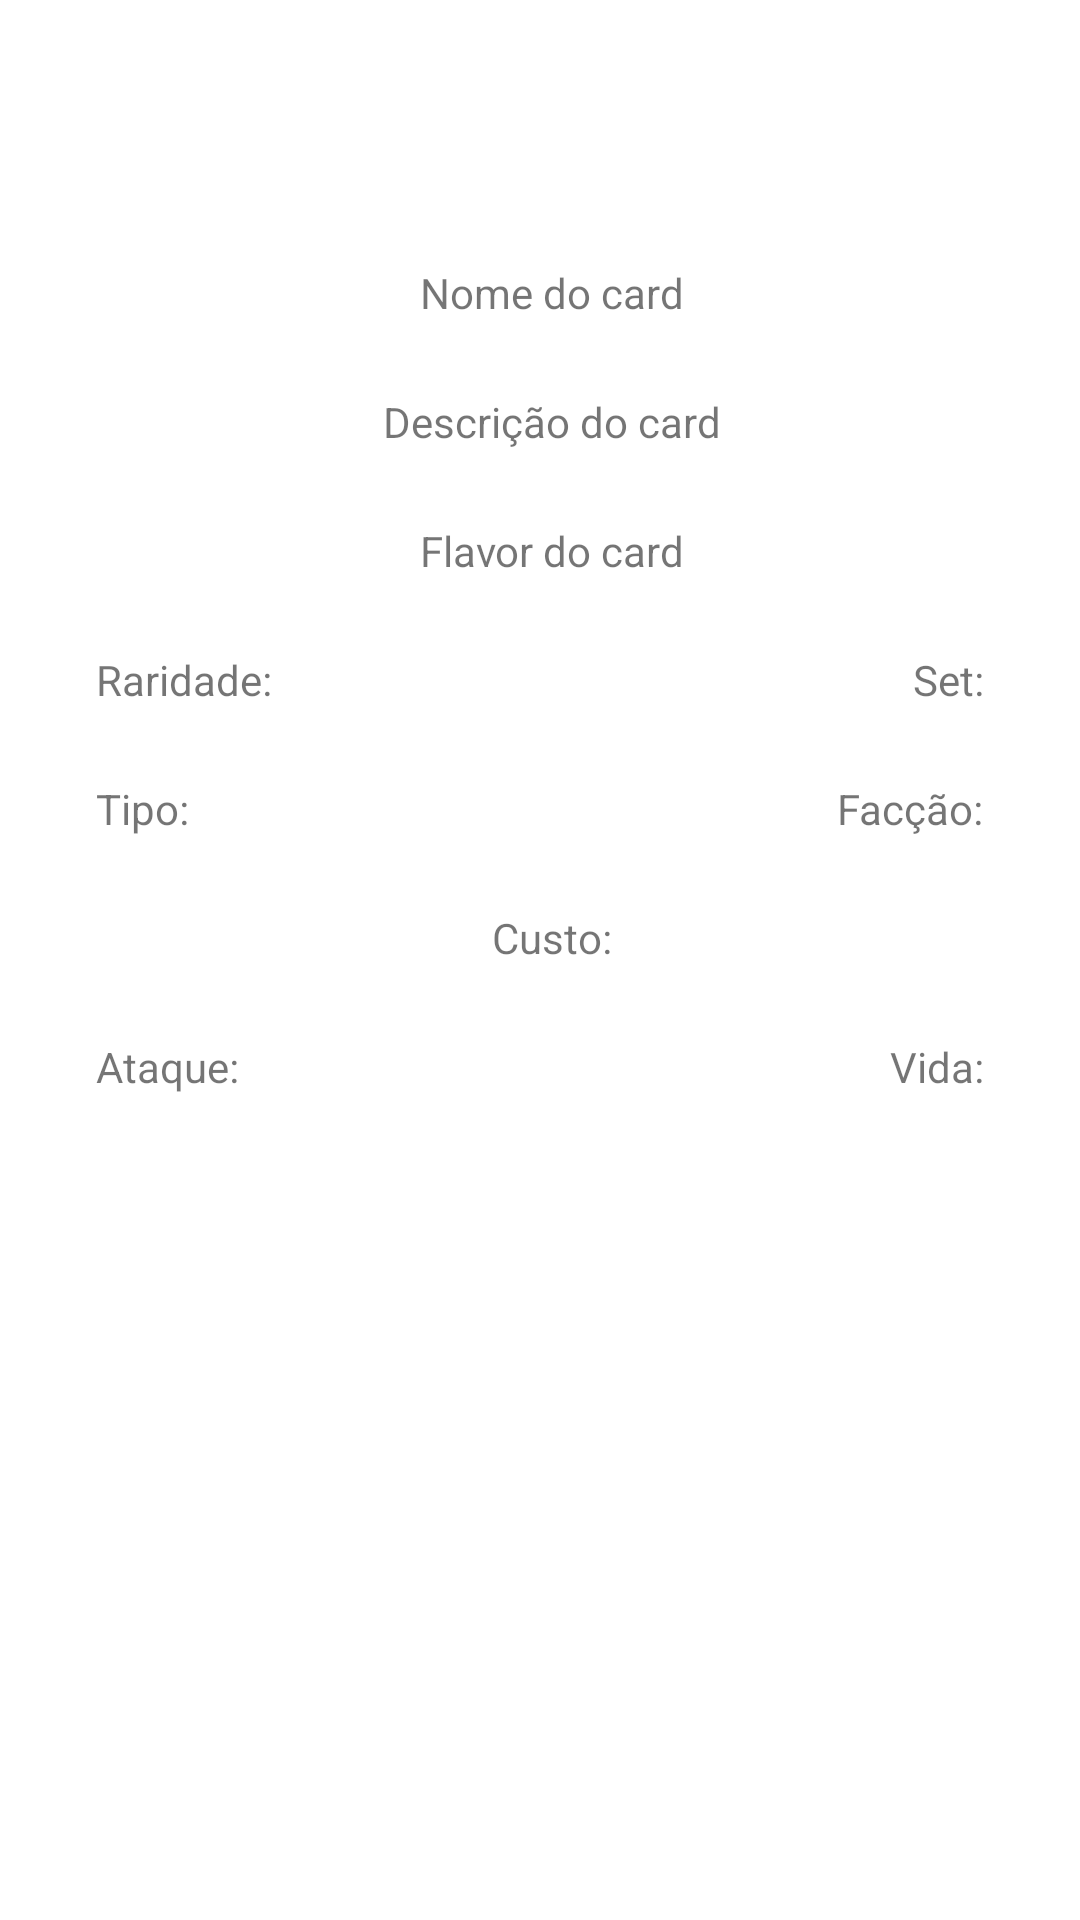

Reconstruct the res/layout file that produces this screen, plus the resources it refers to.
<!-- AndroidManifest.xml: application theme Theme.HearthstoneList -->
<!-- res/layout/activity_complete_card.xml -->
<?xml version="1.0" encoding="utf-8"?>
<ScrollView xmlns:android="http://schemas.android.com/apk/res/android"
    xmlns:app="http://schemas.android.com/apk/res-auto"
    xmlns:tools="http://schemas.android.com/tools"
    android:layout_width="match_parent"
    android:layout_height="match_parent"
    tools:context=".view.CompleteCardActivity">

    <androidx.constraintlayout.widget.ConstraintLayout
        android:layout_width="match_parent"
        android:layout_height="match_parent">


        <ImageView
            android:id="@+id/image_card"
            style="@style/CardItems"
            android:layout_marginTop="@dimen/large_margin"
            app:layout_constraintEnd_toEndOf="parent"
            app:layout_constraintStart_toStartOf="parent"
            app:layout_constraintTop_toTopOf="parent" />

        <TextView
            android:id="@+id/text_card_name"
            style="@style/CardItems"
            android:text="@string/card_name"
            app:layout_constraintEnd_toEndOf="parent"
            app:layout_constraintStart_toStartOf="parent"
            app:layout_constraintTop_toBottomOf="@+id/image_card" />

        <TextView
            android:id="@+id/text_card_text"
            style="@style/CardItems"
            android:text="@string/card_text"
            app:layout_constraintEnd_toEndOf="parent"
            app:layout_constraintStart_toStartOf="parent"
            app:layout_constraintTop_toBottomOf="@id/text_card_name" />

        <TextView
            android:id="@+id/text_card_flavor"
            style="@style/CardItems"
            android:text="@string/card_flavor"
            app:layout_constraintEnd_toEndOf="parent"
            app:layout_constraintStart_toStartOf="parent"
            app:layout_constraintTop_toBottomOf="@id/text_card_text" />

        <TextView
            android:id="@+id/text_card_rarity"
            style="@style/CardItems"
            android:layout_marginStart="@dimen/medium_margin"
            android:text="@string/card_rarity"
            app:layout_constraintStart_toStartOf="parent"
            app:layout_constraintTop_toBottomOf="@id/text_card_flavor" />

        <TextView
            android:id="@+id/text_card_set"
            style="@style/CardItems"
            android:layout_marginEnd="@dimen/medium_margin"
            android:text="@string/card_set"
            app:layout_constraintEnd_toEndOf="parent"
            app:layout_constraintTop_toBottomOf="@id/text_card_flavor" />

        <TextView
            android:id="@+id/text_card_type"
            style="@style/CardItems"
            android:layout_marginStart="@dimen/medium_margin"
            android:text="@string/card_type"
            app:layout_constraintStart_toStartOf="parent"
            app:layout_constraintTop_toBottomOf="@id/text_card_rarity" />

        <TextView
            android:id="@+id/text_card_faction"
            style="@style/CardItems"
            android:layout_marginEnd="@dimen/medium_margin"
            android:text="@string/card_faction"
            app:layout_constraintEnd_toEndOf="parent"
            app:layout_constraintTop_toBottomOf="@id/text_card_rarity" />

        <TextView
            android:id="@+id/text_card_cost"
            style="@style/CardItems"
            android:text="@string/card_cost"
            app:layout_constraintEnd_toEndOf="parent"
            app:layout_constraintStart_toStartOf="parent"
            app:layout_constraintTop_toBottomOf="@id/text_card_type" />

        <TextView
            android:id="@+id/text_card_attack"
            style="@style/CardItems"
            android:layout_marginStart="@dimen/medium_margin"
            android:text="@string/card_attack"
            app:layout_constraintStart_toStartOf="parent"
            app:layout_constraintTop_toBottomOf="@id/text_card_cost" />

        <TextView
            android:id="@+id/text_card_health"
            style="@style/CardItems"
            android:layout_marginEnd="@dimen/medium_margin"
            android:text="@string/card_health"
            app:layout_constraintEnd_toEndOf="parent"
            app:layout_constraintTop_toBottomOf="@id/text_card_cost" />


    </androidx.constraintlayout.widget.ConstraintLayout>

</ScrollView>
<!-- resources referenced by this layout -->
<resources>
  <dimen name="large_margin">64dp</dimen>
  <dimen name="medium_margin">32dp</dimen>
  <string name="card_attack">Ataque: </string>
  <string name="card_cost">Custo: </string>
  <string name="card_faction">Facção: </string>
  <string name="card_flavor">Flavor do card</string>
  <string name="card_health">Vida: </string>
  <string name="card_name">Nome do card</string>
  <string name="card_rarity">Raridade: </string>
  <string name="card_set">Set: </string>
  <string name="card_text">Descrição do card</string>
  <string name="card_type">Tipo: </string>
  <style name="CardItems">
      <item name="android:background">@color/white</item>
      <item name="android:layout_width">wrap_content</item>
      <item name="android:layout_height">wrap_content</item>
      <item name="android:layout_marginTop">24dp</item>
      <item name="android:layout_marginStart">8dp</item>
  
      </style>
  <style name="Theme.HearthstoneList" parent="Theme.MaterialComponents.DayNight.DarkActionBar">
          
          <item name="colorPrimary">@color/purple_500</item>
          <item name="colorPrimaryVariant">@color/purple_700</item>
          <item name="colorOnPrimary">@color/white</item>
          
          <item name="colorSecondary">@color/teal_200</item>
          <item name="colorSecondaryVariant">@color/teal_700</item>
          <item name="colorOnSecondary">@color/black</item>
          
          <item name="android:statusBarColor" tools:targetApi="l">?attr/colorPrimaryVariant</item>
          
      </style>
  <!-- not gathered from this repository: default colours our renderer supplied (Android Studio template values) -->
  <color name="purple_500">#FF6200EE</color>
  <color name="purple_700">#FF3700B3</color>
  <color name="teal_200">#FF03DAC5</color>
  <color name="teal_700">#FF018786</color>
  <color name="black">#FF000000</color>
  <color name="white">#FFFFFFFF</color>
</resources>
